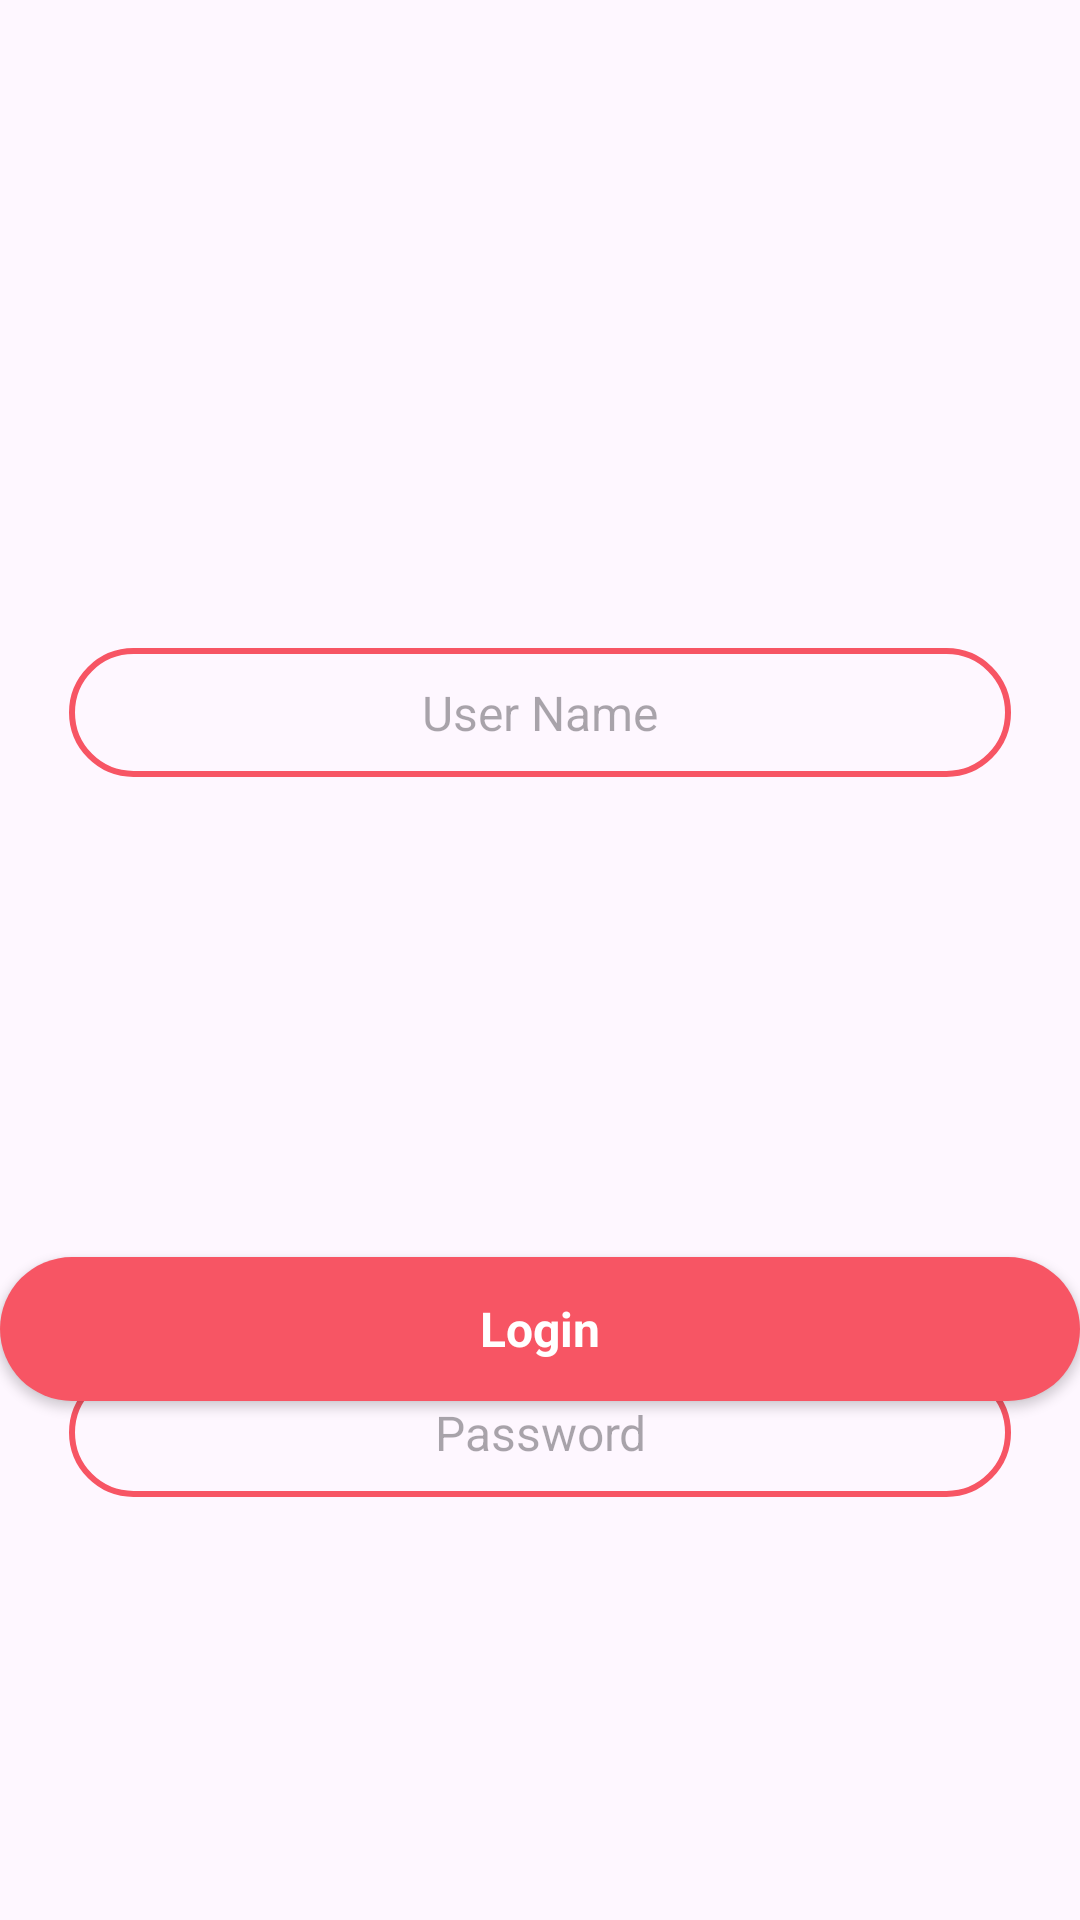

Android layout source for this screen:
<!-- AndroidManifest.xml: application theme Theme.RESTAURANTPOSPROJECT -->
<!-- res/layout/activity_login.xml -->
<?xml version="1.0" encoding="utf-8"?>
<androidx.constraintlayout.widget.ConstraintLayout xmlns:android="http://schemas.android.com/apk/res/android"
    xmlns:app="http://schemas.android.com/apk/res-auto"
    xmlns:tools="http://schemas.android.com/tools"
    android:id="@+id/main"
    android:layout_width="match_parent"
    android:layout_height="match_parent"
    tools:context=".Login">

    <ImageView
        android:id="@+id/imageView"
        android:layout_width="wrap_content"
        android:layout_height="wrap_content"
        android:layout_marginTop="100dp"
        app:layout_constraintEnd_toEndOf="parent"
        app:layout_constraintStart_toStartOf="parent"
        app:layout_constraintTop_toTopOf="parent"
        app:srcCompat="@drawable/logo" />

    <EditText
        android:id="@+id/et_username"
        android:layout_width="match_parent"
        android:layout_height="43dp"
        android:layout_marginStart="23dp"
        android:layout_marginTop="116dp"
        android:layout_marginEnd="23dp"
        android:background="@drawable/edittextbackground"
        android:ems="10"
        android:hint="User Name"
        android:inputType="text"
        android:textAlignment="center"
        android:textSize="16sp"
        app:layout_constraintEnd_toEndOf="parent"
        app:layout_constraintHorizontal_bias="0.0"
        app:layout_constraintStart_toStartOf="parent"
        app:layout_constraintTop_toBottomOf="@+id/imageView" />

    <EditText
        android:id="@+id/et_password"
        android:layout_width="match_parent"
        android:layout_height="43dp"
        android:layout_marginStart="23dp"
        android:layout_marginTop="456dp"
        android:layout_marginEnd="23dp"
        android:background="@drawable/edittextbackground"
        android:ems="10"
        android:hint="Password"
        android:inputType="textPassword"
        android:textAlignment="center"
        android:textSize="16sp"
        app:layout_constraintEnd_toEndOf="parent"
        app:layout_constraintHorizontal_bias="0.0"
        app:layout_constraintStart_toStartOf="parent"
        app:layout_constraintTop_toTopOf="parent" />

    <androidx.appcompat.widget.AppCompatButton
        android:id="@+id/btn_login"
        style="@android:style/Widget.Button"
        android:layout_width="match_parent"
        android:layout_height="wrap_content"
        android:layout_marginTop="160dp"
        android:background="@drawable/redbutton_background"
        android:text="Login"
        android:textColor="@color/white"
        android:textSize="16sp"
        android:textStyle="bold"
        app:layout_constraintEnd_toEndOf="parent"
        app:layout_constraintHorizontal_bias="0.0"
        app:layout_constraintStart_toStartOf="parent"
        app:layout_constraintTop_toBottomOf="@+id/et_username" />


</androidx.constraintlayout.widget.ConstraintLayout>
<!-- resources referenced by this layout -->
<resources>
  <color name="white">#FFFFFFFF</color>
  <!-- drawable edittextbackground (drawable) -->
  <?xml version="1.0" encoding="utf-8"?>
  <selector xmlns:android="http://schemas.android.com/apk/res/android">
  <item>
      <shape android:shape="rectangle">
          <stroke android:width="2dp" android:color="@color/red" />
          <corners android:radius="100dp" />
      </shape>
  </item>
  
  </selector>
  <!-- drawable redbutton_background (drawable) -->
  <?xml version="1.0" encoding="utf-8"?>
  <selector xmlns:android="http://schemas.android.com/apk/res/android">
  <item>
      <shape android:shape="rectangle">
      <corners android:radius="50dp" />
      <solid android:color="@color/red" />
      </shape>
      </item>
  </selector>
  <style name="Theme.RESTAURANTPOSPROJECT" parent="Base.Theme.RESTAURANTPOSPROJECT" />
  <color name="red">#F75564</color>
  <style name="Base.Theme.RESTAURANTPOSPROJECT" parent="Theme.Material3.DayNight.NoActionBar">
          
          
      </style>
</resources>
